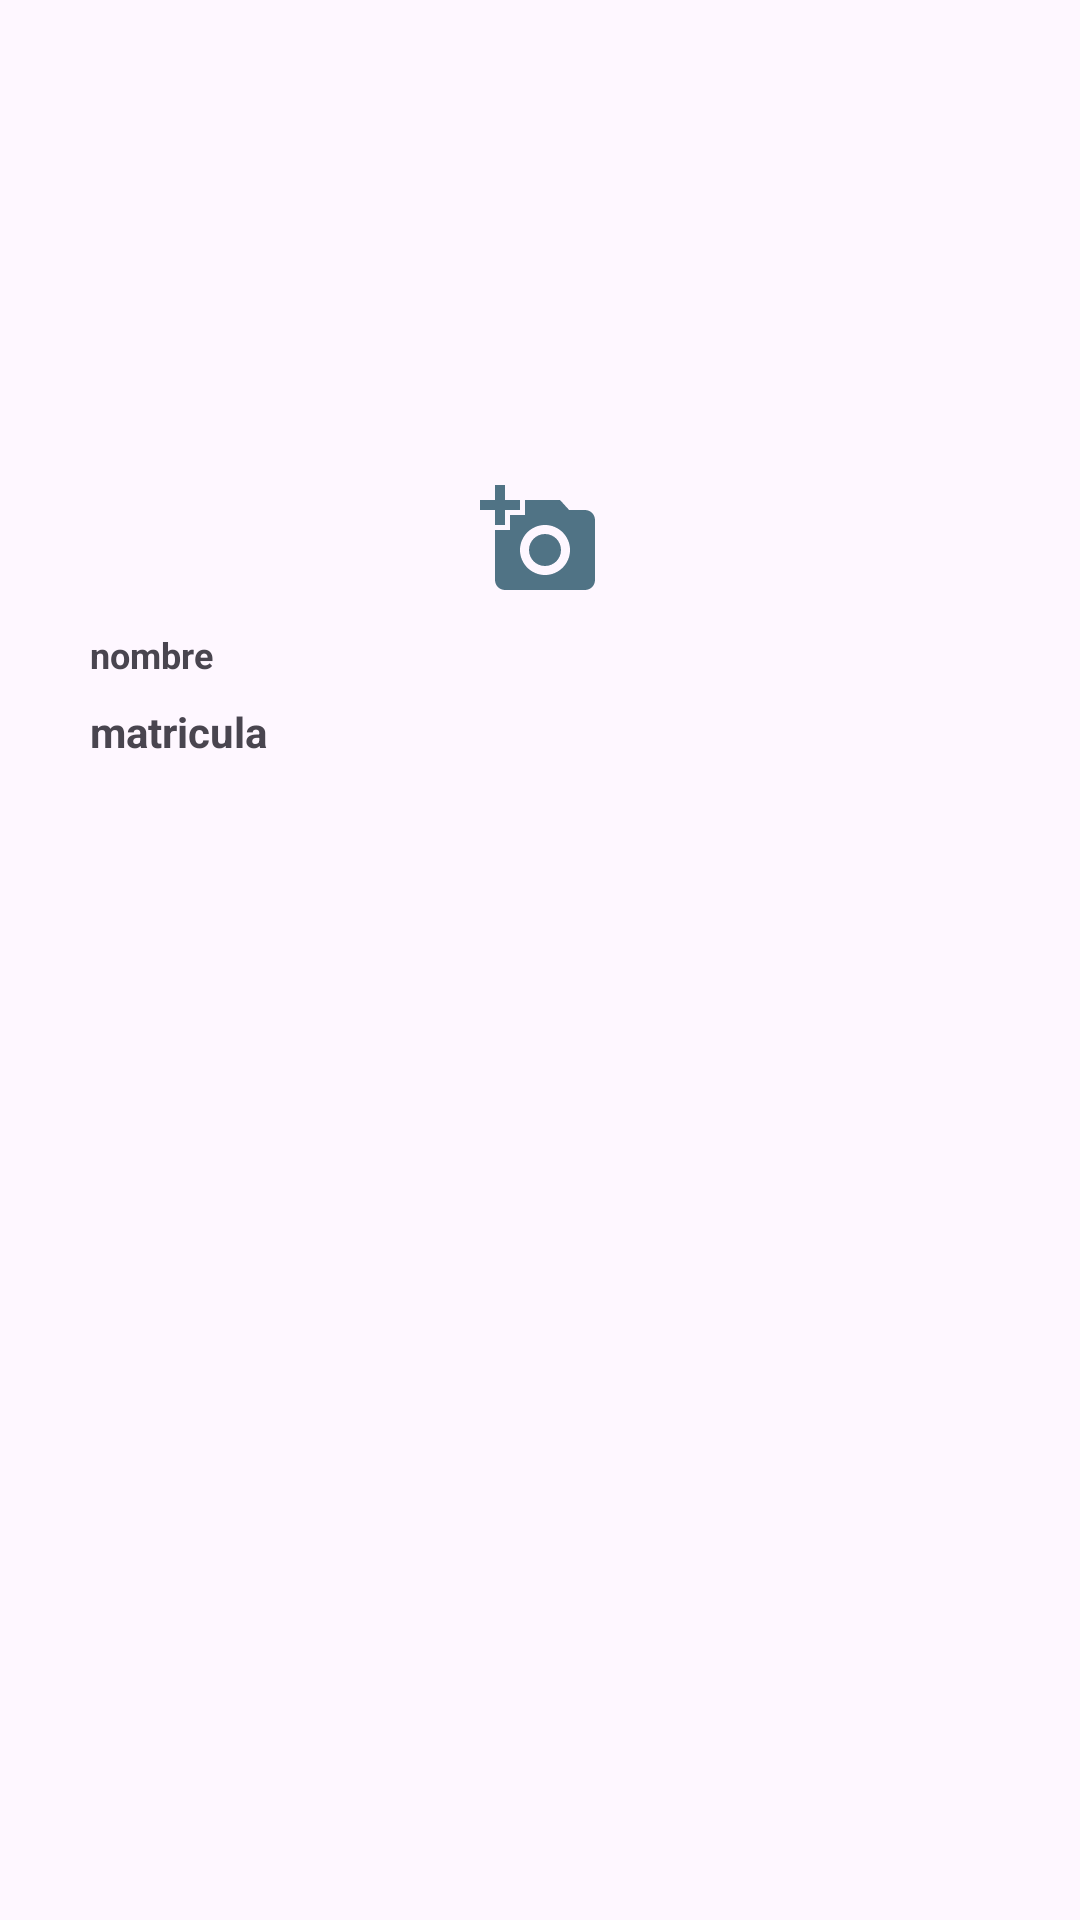

This screen was rendered from an Android layout file. Write that file and the resources it references.
<!-- AndroidManifest.xml: application theme Theme.ControlEscolarMT -->
<!-- res/layout/activity_main.xml -->
<?xml version="1.0" encoding="utf-8"?>
<RelativeLayout xmlns:android="http://schemas.android.com/apk/res/android"
    xmlns:app="http://schemas.android.com/apk/res-auto"
    xmlns:tools="http://schemas.android.com/tools"
    android:id="@+id/main"
    android:layout_width="match_parent"
    android:layout_height="match_parent"
    tools:context=".MainActivity">

    <ImageView
        android:id="@+id/iv_foto_perfil"
        android:layout_centerHorizontal="true"
        android:layout_marginTop="20dp"
        android:src="@mipmap/ic_launcher"
        android:layout_width="120dp"
        android:layout_height="120dp"/>


    <ImageView
        android:id="@+id/iv_seleccion_foto"
        android:layout_below="@+id/iv_foto_perfil"
        android:layout_centerHorizontal="true"
        android:layout_marginTop="20dp"
        android:layout_width="50dp"
        android:src="@drawable/ic_action_foto"
        android:layout_height="40dp"/>

    <TextView
        android:id="@+id/tv_titulo_matricula"
        android:layout_width="wrap_content"
        android:layout_height="wrap_content"
        android:text="nombre"
        android:textSize="12sp"
        android:textStyle="bold"
        android:layout_below="@+id/iv_seleccion_foto"
        android:layout_marginTop="10dp"
        android:layout_marginStart="30dp"
        />

    <TextView
        android:id="@+id/tv_titulo_nombre"
        android:layout_width="wrap_content"
        android:layout_height="wrap_content"
        android:text="matricula"
        android:textSize="14sp"
        android:layout_below="@id/tv_titulo_matricula"
        android:textStyle="bold"
        android:layout_marginTop="8dp"
        android:layout_marginStart="30dp"
        />


</RelativeLayout>
<!-- resources referenced by this layout -->
<resources>
  <!-- drawable ic_action_foto (drawable-anydpi) -->
  <vector xmlns:android="http://schemas.android.com/apk/res/android"
      android:width="24dp"
      android:height="24dp"
      android:viewportWidth="24"
      android:viewportHeight="24"
      android:tint="#245166"
      android:alpha="0.8">
    <path
        android:fillColor="@android:color/white"
        android:pathData="M3,4V1h2v3h3v2H5v3H3V6H0V4H3zM6,10V7h3V4h7l1.83,2H21c1.1,0 2,0.9 2,2v12c0,1.1 -0.9,2 -2,2H5c-1.1,0 -2,-0.9 -2,-2V10H6zM13,19c2.76,0 5,-2.24 5,-5s-2.24,-5 -5,-5s-5,2.24 -5,5S10.24,19 13,19zM9.8,14c0,1.77 1.43,3.2 3.2,3.2s3.2,-1.43 3.2,-3.2s-1.43,-3.2 -3.2,-3.2S9.8,12.23 9.8,14z"/>
  </vector>
  <style name="Theme.ControlEscolarMT" parent="Base.Theme.ControlEscolarMT" />
  <style name="Base.Theme.ControlEscolarMT" parent="Theme.Material3.DayNight.NoActionBar">
          
          
      </style>
</resources>
